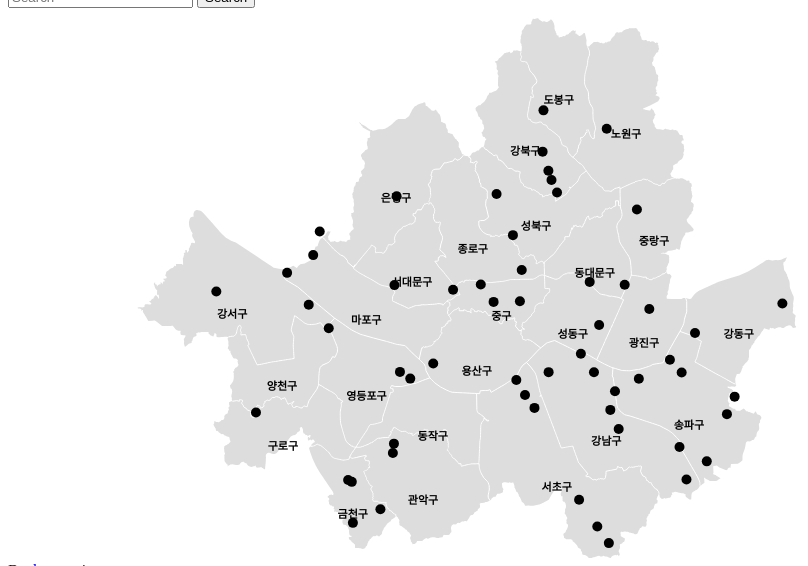
D3 v3 page, settled after 480 driven frames (8 s of simulated time); the page loaded 2 data file(s).


var color = d3.scale.category20();
var width = 960,
    height = 550;
var centered;
var projection = d3.geo.mercator()
    .center([126.9895, 37.5651])
    .scale(90000)
    .translate([width/2, height/2]);

var path = d3.geo.path().projection(projection);

var svg = d3.select("body").append("svg")
    .attr("width", width)
    .attr("height", height);

var g = svg.append("g");

svg.append("rect")
    .attr("class", "background")
    .attr("width", width)
    .attr("height", height)
    .style("fill", "none")

queue()
    .defer(d3.json, "topo.json")
    .defer(d3.csv, "result_2.csv")
    .await(ready);

function ready(error, kor, stations) {
  if (error) throw error;
  var features = topojson.feature(kor, kor.objects.seoul_municipalities_geo).features;
  g.selectAll("path")
        .data(features)
      .enter().append("path")
        .attr("class", "land")
        .attr("d", path)
        .attr("id", function(d) { return d.properties.name; })
        .append("title");

  g.append("path")
      .datum(topojson.mesh(kor, kor.objects.seoul_municipalities_geo, function(a, b) { return a !== b; }))
      .attr("class", "states")
      .attr("d", path);

  g.selectAll('text')
      .data(features)
      .enter().append("text")
        .attr("transform", function(d) { return "translate(" + path.centroid(d) + ")"; })
        .attr("dy", "2em")
        .attr("class", "municipality-label")
        .style("visibility", "visible")
        .text(function(d) { return [d.properties.name]; })


  g.selectAll("circle")
      .data(stations)
    .enter().append("circle")
      .attr("cx", function(d) { return projection([d.lon, d.lat])[0]; })
      .attr("cy", function(d) { return projection([d.lon, d.lat])[1]; })
      .attr("r", 5)
      ;

}


### data: topo.json
{
 "type": "Topology",
 "objects": {
  "seoul_municipalities_geo": {
   "type": "GeometryCollection",
   "geometries": [
    "{... 3 keys}",
    "{... 3 keys}",
    "{... 3 keys}",
    "{... 3 keys}",
    "{... 3 keys}",
    "{... 3 keys}",
    "{... 3 keys}",
    "{... 3 keys}",
    "... 17 more items"
   ]
  }
 },
 "arcs": [
  [
   [
    8318,
    4831
   ],
   [
    5,
    -2
   ],
   [
    27,
    -8
   ],
   [
    26,
    -8
   ],
   [
    28,
    6
   ],
   [
    22,
    35
   ],
   [
    21,
    31
   ],
   [
    21,
    31
   ],
   "... 386 more items"
  ],
  [
   [
    9070,
    3242
   ],
   [
    -16,
    8
   ],
   [
    -17,
    9
   ],
   [
    -57,
    39
   ],
   [
    -3,
    2
   ],
   [
    -31,
    21
   ],
   [
    0,
    1
   ],
   [
    -9,
    6
   ],
   "... 104 more items"
  ],
  [
   [
    8235,
    4213
   ],
   [
    2,
    5
   ],
   [
    12,
    28
   ],
   [
    17,
    40
   ],
   [
    1,
    2
   ],
   [
    15,
    36
   ],
   [
    10,
    32
   ],
   [
    2,
    6
   ],
   "... 15 more items"
  ],
  [
   [
    7219,
    3539
   ],
   [
    40,
    -14
   ],
   [
    93,
    -34
   ],
   [
    7,
    -2
   ],
   [
    63,
    -3
   ],
   [
    4,
    0
   ],
   [
    4,
    0
   ],
   [
    27,
    -1
   ],
   "... 38 more items"
  ],
  [
   [
    9070,
    3242
   ],
   [
    19,
    -18
   ],
   [
    0,
    -6
   ],
   [
    0,
    -8
   ],
   [
    -11,
    -10
   ],
   [
    -2,
    -7
   ],
   [
    -6,
    -2
   ],
   [
    -1,
    0
   ],
   "... 292 more items"
  ],
  [
   [
    8538,
    1345
   ],
   [
    3,
    14
   ],
   [
    0,
    1
   ],
   [
    0,
    9
   ],
   [
    -1,
    8
   ],
   [
    -4,
    6
   ],
   [
    1,
    8
   ],
   [
    1,
    8
   ],
   "... 139 more items"
  ],
  [
   [
    6971,
    3686
   ],
   [
    1,
    -1
   ],
   [
    52,
    -34
   ],
   [
    31,
    -20
   ],
   [
    3,
    -2
   ],
   [
    25,
    -17
   ],
   [
    7,
    -4
   ],
   [
    22,
    -12
   ],
   "... 5 more items"
  ],
  [
   [
    8538,
    1345
   ],
   [
    -5,
    -1
   ],
   [
    -4,
    -1
   ],
   [
    -2,
    -7
   ],
   [
    -9,
    -23
   ],
   [
    -17,
    -19
   ],
   [
    -15,
    -14
   ],
   [
    -5,
    -3
   ],
   "... 111 more items"
  ],
  "... 62 more items"
 ],
 "transform": {
  "scale": [
   4.193533003898937e-05,
   2.729486176017284e-05
  ],
  "translate": [
   126.8,
   37.43
  ]
 }
}

### data: result_2.csv
lat, lon, name
37.61, 127, 5
37.62, 127, 31
37.57, 126.9, 4
37.64, 127.1, 4
37.55, 126.9, 31
37.59, 126.9, 4
37.58, 126.9, 4
37.47, 127.1, 4
37.62, 127, 6
37.46, 126.9, 4
37.56, 126.8, 51
37.5, 127, 4
37.43, 127.1, 6
37.48, 126.9, 5
37.54, 127.1, 5
37.57, 127.1, 6
37.59, 127, 4
37.45, 126.9, 6
37.56, 127, 6
37.52, 126.9, 7
37.49, 127.1, 6
37.56, 127.1, 4
37.54, 126.9, 6
37.56, 126.9, 4
37.54, 127.1, 4
37.48, 126.9, 4
37.5, 127.1, 5
37.52, 126.9, 4
37.56, 127, 8
37.52, 127.1, 4
37.44, 126.9, 5
37.51, 127.1, 5
37.48, 127.1, 4
37.55, 127.2, 4
37.52, 127, 4
37.56, 127, 4
37.46, 127, 16
37.65, 127, 4
37.61, 126.9, 4
37.48, 127.1, 4
37.47, 126.9, 5
37.56, 127, 6
37.57, 127, 6
37.53, 127, 4
37.53, 127.1, 4
37.52, 127, 4
37.5, 127.1, 4
37.44, 127.1, 9
37.61, 127, 4
37.6, 127.1, 4
37.52, 127.1, 5
37.52, 127.1, 10
37.51, 127, 5
37.55, 127.1, 8
37.52, 127, 4
37.63, 127, 6
37.5, 126.8, 4
37.51, 127.1, 9